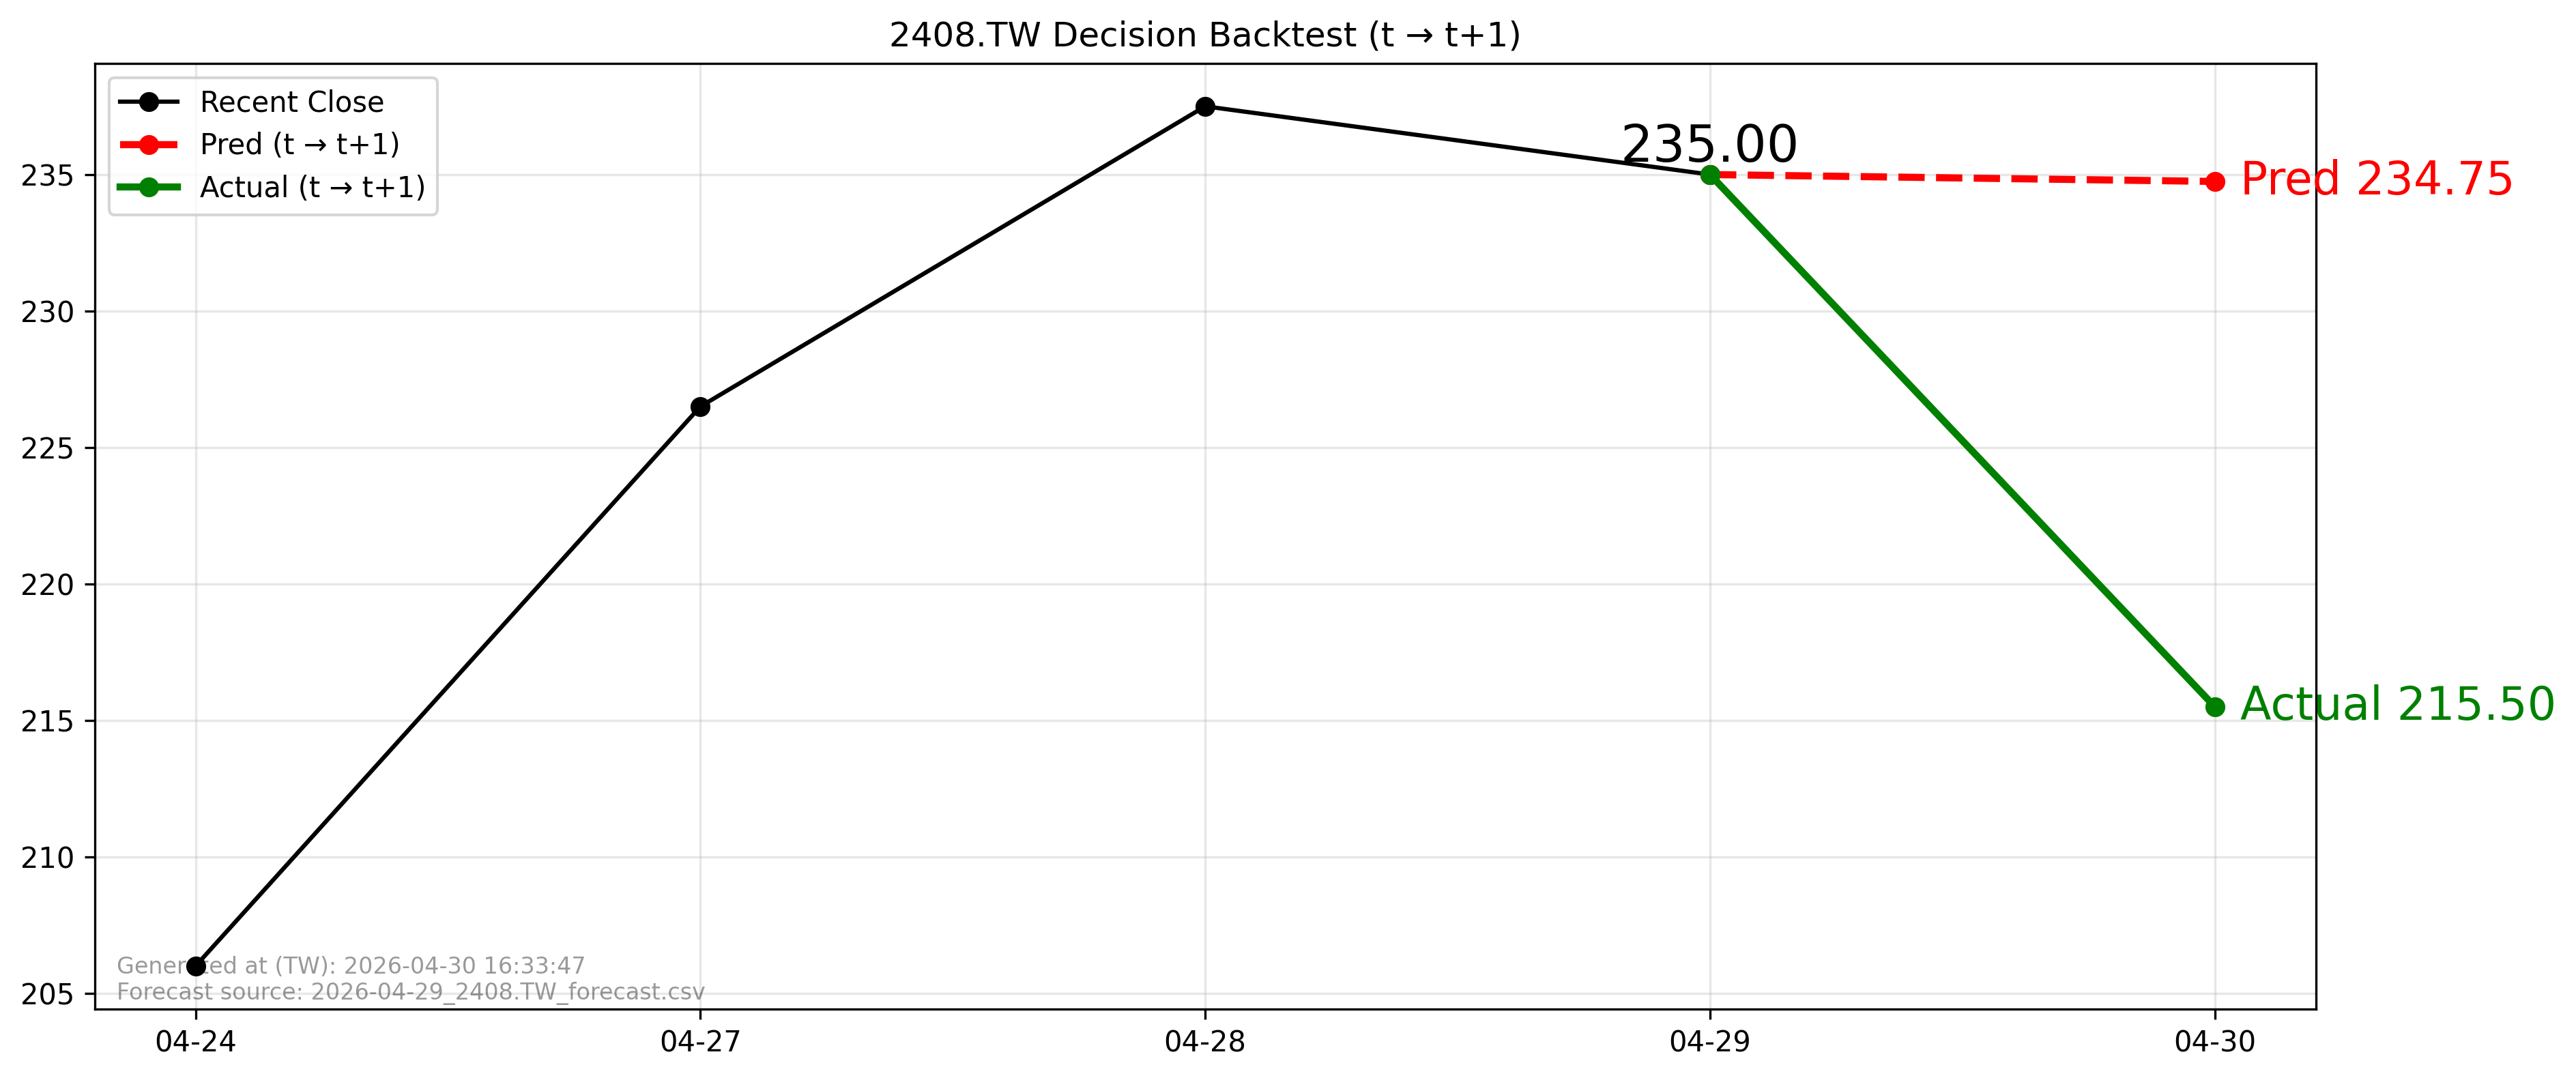

Values plotted in this chart, from the file beside it:
forecast_file, forecast_asof_date, t, t1, close_t, pred_t1, actual_t1, direction_pred, direction_actual, aligned
2026-04-29_2408.TW_forecast.csv, 2026-04-29, 2026-04-29, 2026-04-30, 235.0, 234.7, 215.5, -1, -1, True
